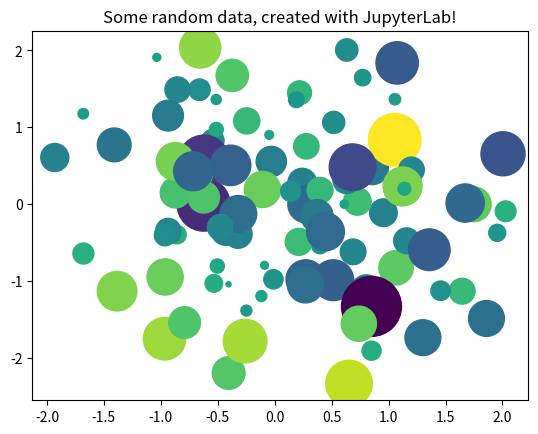

Python code for this plot: (Note: this script raises an exception after producing the figure.)
from matplotlib import pyplot as plt
import numpy as np

# Generate 100 random data points along 3 dimensions
x, y, scale = np.random.randn(3, 100)
fig, ax = plt.subplots()

# Map each onto a scatterplot we'll create with Matplotlib
ax.scatter(x=x, y=y, c=scale, s=np.abs(scale)*500)
ax.set(title="Some random data, created with JupyterLab!")
plt.show()

from IPython.display import YouTubeVideo
YouTubeVideo("SV4VLrd9USQ")

print('done by Prénon NOM, the')
datetime.datetime.today().strftime('%Y-%m-%d %H:%M:%S')